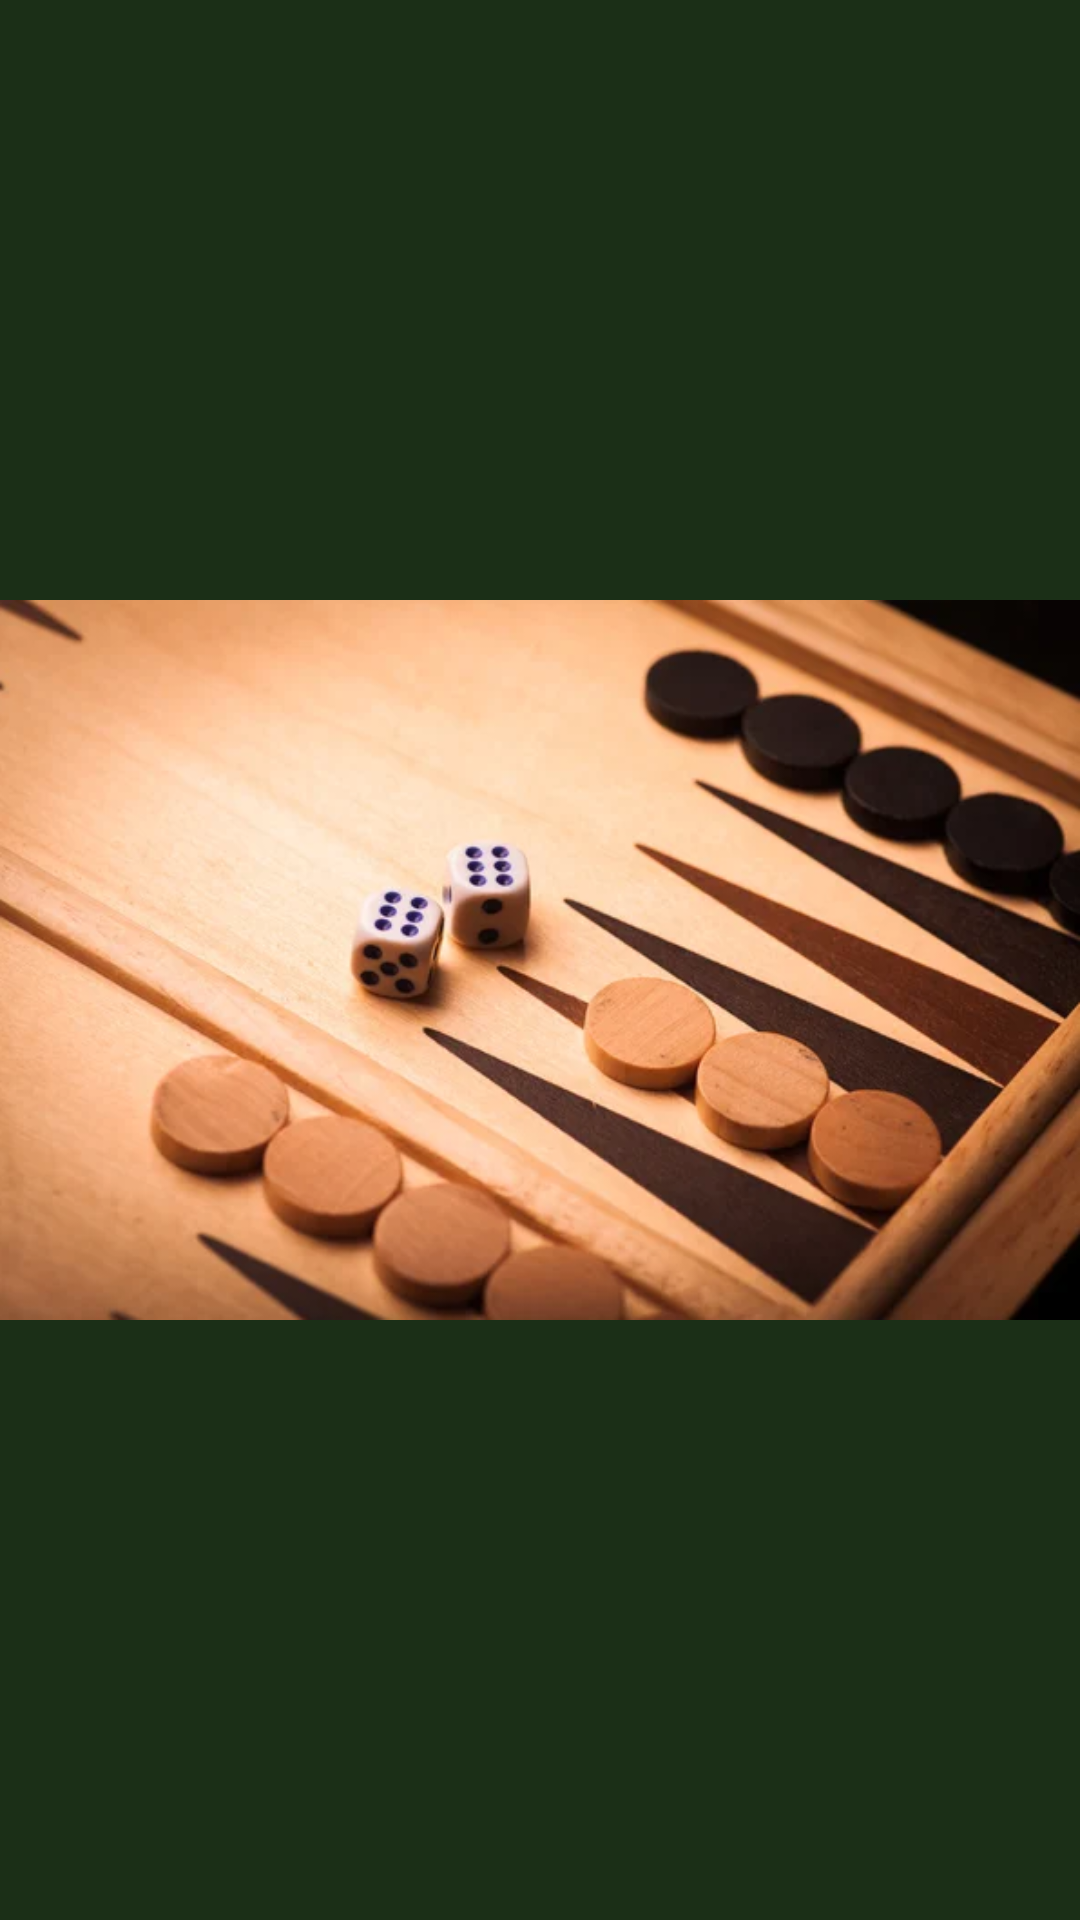

Reconstruct the res/layout file that produces this screen, plus the resources it refers to.
<!-- AndroidManifest.xml: application theme Theme.PA6 -->
<!-- res/layout/fragment_first.xml -->
<?xml version="1.0" encoding="utf-8"?>
<androidx.constraintlayout.widget.ConstraintLayout xmlns:android="http://schemas.android.com/apk/res/android"
    xmlns:app="http://schemas.android.com/apk/res-auto"
    xmlns:tools="http://schemas.android.com/tools"
    android:background="@color/green_bg"
    android:layout_width="match_parent"
    android:layout_height="match_parent"
    tools:context=".FirstFragment">

    <LinearLayout
        android:layout_width="match_parent"
        android:layout_height="match_parent"
        android:orientation="horizontal">

        <ImageView
            android:id="@+id/bg_image"
            android:layout_width="wrap_content"
            android:layout_height="match_parent"
            android:adjustViewBounds="true"
            android:src="@drawable/welcome_bg" />

        <LinearLayout
            android:layout_width="match_parent"
            android:layout_height="match_parent"
            android:orientation="vertical">

            <TextView
                android:id="@+id/find_the_be"
                android:layout_width="match_parent"
                android:layout_height="wrap_content"
                android:gravity="center_horizontal"
                android:layout_marginTop="@dimen/base_margin"
                android:text="@string/best_move"
                android:textAppearance="@style/bg_scan" />

            <TextView
                android:id="@+id/bg_scan"
                android:layout_width="match_parent"
                android:layout_height="wrap_content"
                android:gravity="center_horizontal"
                android:layout_marginTop="@dimen/base_margin"
                android:text="@string/bg_scan"
                android:textAppearance="@style/bg_scan" />

            <Button
                android:id="@+id/button_first"
                android:layout_width="match_parent"
                android:layout_height="wrap_content"
                android:layout_marginTop="@dimen/base_margin"
                android:text="@string/next"
                android:textAppearance="@style/bg_scan" />
        </LinearLayout>
    </LinearLayout>

</androidx.constraintlayout.widget.ConstraintLayout>
<!-- resources referenced by this layout -->
<resources>
  <color name="green_bg">#1b2f17</color>
  <dimen name="base_margin">10dp</dimen>
  <!-- drawable welcome_bg: png bitmap (drawable-v24, 371043 bytes) -->
  <string name="best_move">Find the best move!</string>
  <string name="bg_scan">BG Scan</string>
  <string name="next">Next</string>
  <style name="bg_scan">
          <item name="android:textSize">30sp</item>
          <item name="android:textColor">#917540</item>
          <item name="android:shadowColor">#40000000</item>
          <item name="android:shadowDx">0</item>
          <item name="android:shadowDy">4</item>
          <item name="android:shadowRadius">4</item>
      </style>
  <style name="Theme.PA6" parent="Theme.MaterialComponents.DayNight.DarkActionBar">
          
          <item name="colorPrimary">@color/brown_bg</item>
          <item name="colorPrimaryVariant">@color/brown_bg</item>
          <item name="colorOnPrimary">@color/white</item>
          
          <item name="colorSecondary">@color/teal_200</item>
          <item name="colorSecondaryVariant">@color/teal_700</item>
          <item name="colorOnSecondary">@color/black</item>
          
          <item name="android:statusBarColor" tools:targetApi="l">?attr/colorPrimaryVariant</item>
          
      </style>
  <color name="brown_bg">#321c0f</color>
  <color name="white">#FFFFFFFF</color>
  <color name="teal_200">#FF03DAC5</color>
  <color name="teal_700">#FF018786</color>
  <color name="black">#FF000000</color>
</resources>
